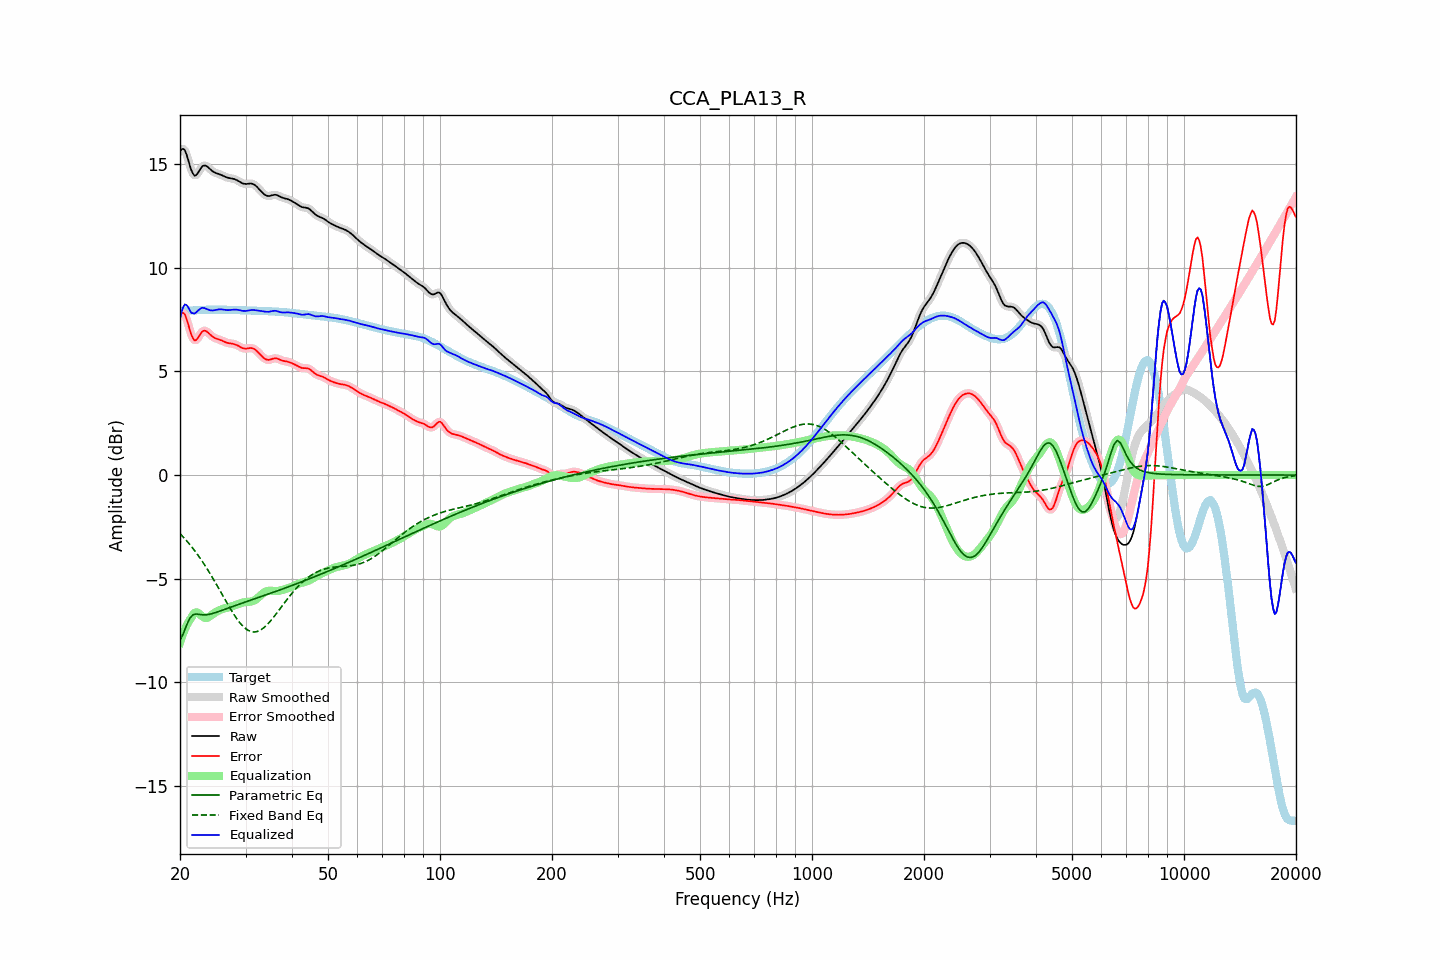

Values plotted in this chart, from the file beside it:
frequency, raw, error, smoothed, error_smoothed, equalization, parametric_eq, fixed_band_eq, equalized_raw, equalized_smoothed, target
20.00, 15.63, 7.71, 15.64, 7.72, -8.10, -7.97, -2.83, 7.54, 7.55, 7.92
20.20, 15.73, 7.81, 15.73, 7.81, -7.86, -7.82, -2.91, 7.87, 7.87, 7.92
20.40, 15.75, 7.83, 15.74, 7.81, -7.64, -7.67, -2.99, 8.11, 8.10, 7.93
20.61, 15.69, 7.76, 15.67, 7.74, -7.45, -7.47, -3.08, 8.24, 8.22, 7.93
20.81, 15.49, 7.56, 15.49, 7.56, -7.28, -7.27, -3.16, 8.21, 8.21, 7.93
21.02, 15.25, 7.31, 15.24, 7.31, -7.13, -7.10, -3.25, 8.12, 8.11, 7.94
21.23, 14.97, 7.03, 14.98, 7.04, -7.00, -6.93, -3.34, 7.97, 7.98, 7.94
21.44, 14.73, 6.79, 14.74, 6.79, -6.90, -6.84, -3.44, 7.83, 7.84, 7.95
21.66, 14.57, 6.62, 14.56, 6.61, -6.75, -6.75, -3.54, 7.82, 7.81, 7.95
21.87, 14.45, 6.50, 14.48, 6.52, -6.66, -6.73, -3.64, 7.79, 7.82, 7.95
22.09, 14.48, 6.52, 14.48, 6.52, -6.63, -6.71, -3.74, 7.85, 7.86, 7.96
22.31, 14.57, 6.61, 14.56, 6.60, -6.64, -6.72, -3.85, 7.93, 7.92, 7.96
22.54, 14.69, 6.72, 14.69, 6.72, -6.70, -6.73, -3.96, 7.99, 7.99, 7.97
22.76, 14.82, 6.84, 14.81, 6.84, -6.77, -6.74, -4.07, 8.05, 8.04, 7.97
22.99, 14.91, 6.94, 14.90, 6.93, -6.83, -6.75, -4.18, 8.08, 8.07, 7.97
23.22, 14.95, 6.97, 14.94, 6.97, -6.88, -6.75, -4.30, 8.06, 8.06, 7.98
23.45, 14.94, 6.96, 14.94, 6.96, -6.90, -6.75, -4.42, 8.04, 8.04, 7.98
23.69, 14.89, 6.91, 14.89, 6.91, -6.89, -6.74, -4.54, 8.00, 8.00, 7.98
23.92, 14.82, 6.84, 14.82, 6.84, -6.85, -6.73, -4.67, 7.97, 7.97, 7.98
24.16, 14.75, 6.76, 14.75, 6.77, -6.80, -6.71, -4.80, 7.95, 7.95, 7.99
24.40, 14.68, 6.70, 14.69, 6.70, -6.74, -6.69, -4.93, 7.95, 7.95, 7.99
24.65, 14.63, 6.64, 14.63, 6.65, -6.68, -6.67, -5.06, 7.95, 7.96, 7.99
24.89, 14.59, 6.61, 14.60, 6.61, -6.63, -6.64, -5.19, 7.97, 7.97, 7.99
25.14, 14.57, 6.58, 14.57, 6.58, -6.58, -6.62, -5.33, 7.99, 7.99, 7.99
25.39, 14.54, 6.56, 14.54, 6.55, -6.54, -6.59, -5.46, 8.00, 8.00, 7.99
25.65, 14.51, 6.53, 14.51, 6.53, -6.51, -6.56, -5.60, 8.00, 8.00, 7.99
25.91, 14.48, 6.49, 14.48, 6.49, -6.48, -6.53, -5.74, 8.00, 8.00, 7.98
26.16, 14.44, 6.46, 14.44, 6.46, -6.46, -6.51, -5.87, 7.99, 7.99, 7.98
26.43, 14.40, 6.42, 14.41, 6.42, -6.43, -6.48, -6.01, 7.97, 7.98, 7.98
26.69, 14.37, 6.39, 14.37, 6.39, -6.41, -6.45, -6.15, 7.97, 7.97, 7.98
26.96, 14.35, 6.37, 14.35, 6.37, -6.39, -6.42, -6.28, 7.96, 7.96, 7.98
27.23, 14.33, 6.36, 14.33, 6.36, -6.37, -6.39, -6.41, 7.97, 7.97, 7.98
27.50, 14.32, 6.35, 14.32, 6.35, -6.34, -6.37, -6.54, 7.98, 7.98, 7.97
27.77, 14.31, 6.33, 14.31, 6.33, -6.32, -6.34, -6.67, 7.98, 7.98, 7.97
28.05, 14.29, 6.32, 14.28, 6.31, -6.30, -6.31, -6.79, 7.99, 7.99, 7.97
28.33, 14.25, 6.29, 14.25, 6.29, -6.27, -6.28, -6.90, 7.99, 7.99, 7.97
28.62, 14.21, 6.25, 14.21, 6.25, -6.24, -6.26, -7.01, 7.98, 7.98, 7.96
28.90, 14.17, 6.21, 14.17, 6.20, -6.20, -6.23, -7.11, 7.96, 7.96, 7.96
29.19, 14.12, 6.16, 14.12, 6.16, -6.18, -6.20, -7.21, 7.95, 7.95, 7.96
29.48, 14.08, 6.12, 14.09, 6.13, -6.15, -6.18, -7.29, 7.93, 7.93, 7.96
29.78, 14.06, 6.11, 14.06, 6.11, -6.14, -6.15, -7.36, 7.93, 7.92, 7.95
30.08, 14.05, 6.10, 14.06, 6.11, -6.13, -6.12, -7.42, 7.92, 7.93, 7.95
30.38, 14.06, 6.11, 14.06, 6.11, -6.12, -6.10, -7.48, 7.94, 7.94, 7.95
30.68, 14.07, 6.13, 14.07, 6.13, -6.12, -6.07, -7.52, 7.95, 7.95, 7.95
30.99, 14.07, 6.13, 14.07, 6.13, -6.11, -6.04, -7.55, 7.96, 7.96, 7.94
31.30, 14.06, 6.12, 14.06, 6.12, -6.09, -6.02, -7.57, 7.97, 7.97, 7.94
31.61, 14.03, 6.09, 14.03, 6.09, -6.06, -5.99, -7.58, 7.97, 7.96, 7.94
31.93, 13.98, 6.04, 13.97, 6.04, -6.02, -5.96, -7.57, 7.96, 7.96, 7.93
32.24, 13.90, 5.97, 13.90, 5.97, -5.96, -5.94, -7.55, 7.95, 7.95, 7.93
32.57, 13.82, 5.90, 13.82, 5.89, -5.89, -5.91, -7.52, 7.94, 7.94, 7.93
32.89, 13.74, 5.81, 13.74, 5.81, -5.81, -5.88, -7.49, 7.92, 7.93, 7.93
33.22, 13.66, 5.73, 13.65, 5.73, -5.74, -5.86, -7.44, 7.91, 7.91, 7.92
33.55, 13.58, 5.66, 13.58, 5.66, -5.68, -5.83, -7.38, 7.90, 7.90, 7.92
33.89, 13.52, 5.60, 13.52, 5.61, -5.63, -5.80, -7.31, 7.89, 7.89, 7.92
34.23, 13.49, 5.57, 13.49, 5.57, -5.60, -5.77, -7.24, 7.88, 7.88, 7.91
34.57, 13.47, 5.56, 13.47, 5.56, -5.59, -5.75, -7.16, 7.88, 7.88, 7.91
34.92, 13.48, 5.57, 13.48, 5.57, -5.59, -5.72, -7.07, 7.89, 7.89, 7.91
35.27, 13.50, 5.60, 13.50, 5.60, -5.59, -5.69, -6.98, 7.91, 7.91, 7.90
35.62, 13.52, 5.62, 13.52, 5.62, -5.60, -5.66, -6.88, 7.92, 7.92, 7.90
35.97, 13.53, 5.64, 13.53, 5.63, -5.60, -5.64, -6.79, 7.93, 7.93, 7.90
... 635 more rows
